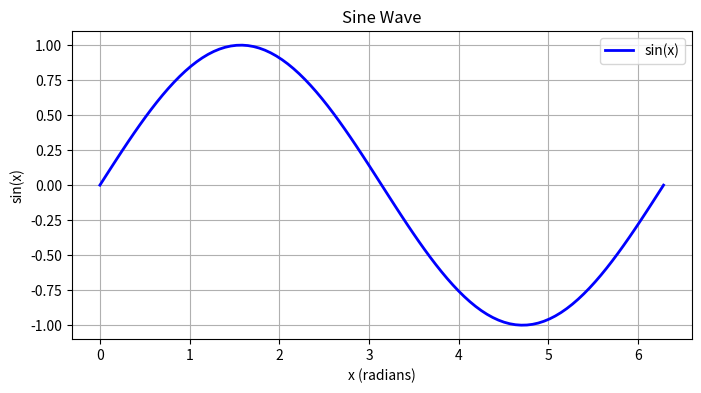

This figure's Python source:
import numpy as np
import matplotlib.pyplot as plt
from scipy.integrate import quad

def main():
    a = np.array([1, 2, 3])
    b = np.array([4, 5, 6])
    
    sum_arrays = a + b
    dot_product = np.dot(a, b)
    matrix = np.array([[1, 2], [3, 4]])
    determinant = np.linalg.det(matrix)
    
    integral_result, integral_error = quad(lambda x: np.sin(x), 0, np.pi)
    
    print("Let's do some simple math with NumPy and SciPy...")
    print("Array a:", a)
    print("Array b:", b)
    print("Sum of a and b:", sum_arrays)
    print("Dot product of a and b:", dot_product)
    print("Determinant of matrix [[1,2],[3,4]]:", determinant)
    print("Integral of sin(x) from 0 to pi:", integral_result, "with error estimate:", integral_error)
    print("If you made it this far, seems like numpy and scipy are working fine.")
    
    # Generate a sine wave series and display it with a graph
    x = np.linspace(0, 2 * np.pi, 100)
    y = np.sin(x)
    
    plt.figure(figsize=(8, 4))
    plt.plot(x, y, label='sin(x)', color='blue', linewidth=2)
    plt.xlabel("x (radians)")
    plt.ylabel("sin(x)")
    plt.title("Sine Wave")
    plt.legend()
    plt.grid(True)
    plt.show()
    
    input("Press Enter to exit...")
if __name__ == "__main__":
    main()